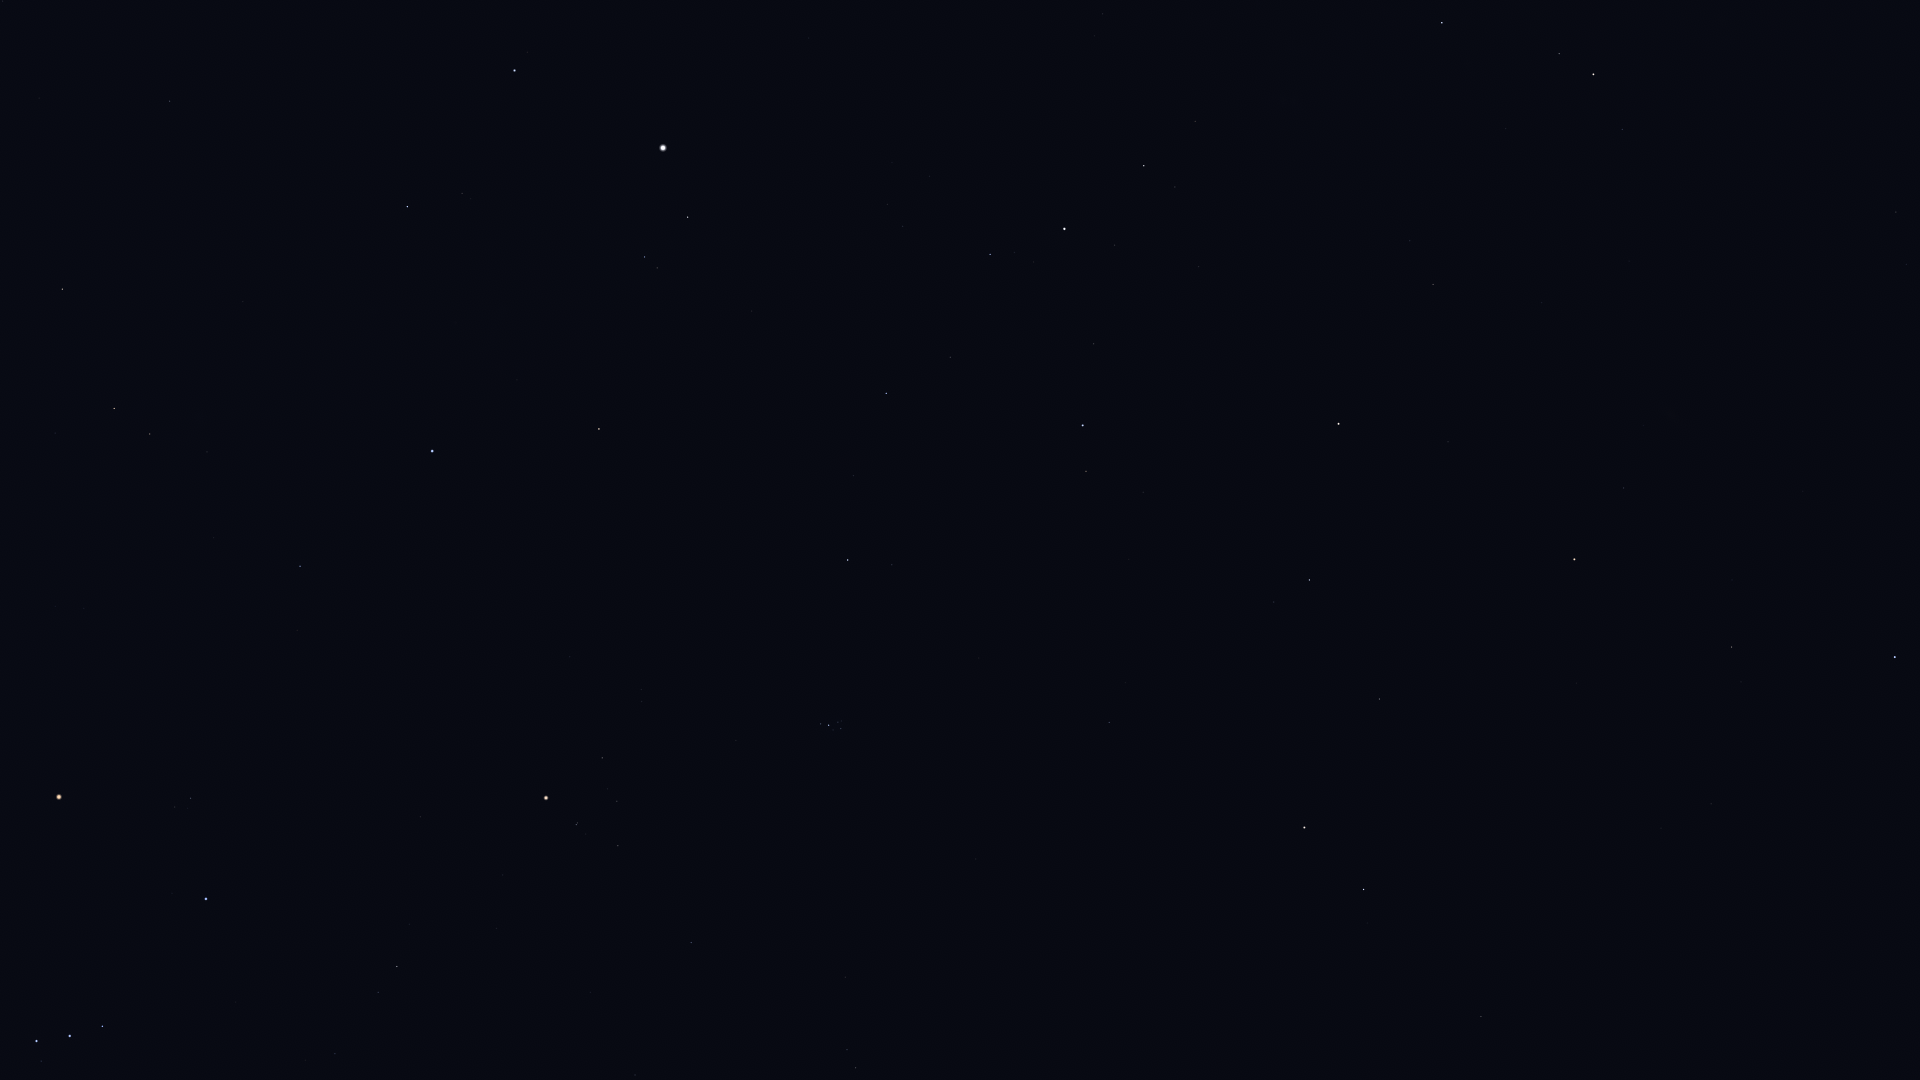

Source data for this figure (header and first rows):
Star_ID, Name, X, Y
677, Alpheratz, 1895, 657
1547, Citadelle, 1896, 1030
2920, Fulu, 1622, 129
3092, HIP 3092, 1732, 647
3179, Schedar, 1593, 74
3821, Achird, 1559, 54
3881, HIP 3881, 1644, 425
107418, Castula, 1529, 29
4436, HIP 4436, 1624, 488
4889, HIP 4889, 1615, 641
5447, Mirach, 1574, 559
5742, HIP 5742, 1574, 807
6193, HIP 6193, 1542, 748
6411, Adhil, 1498, 347
6643, Bélénos, 1513, 721
6686, Ruchbah, 1442, 23
7097, Alpherg, 1481, 1016
7513, Titawin, 1448, 442
7607, Nembus, 1433, 284
8796, Mothallah, 1380, 699
8832, Mesarthim, 1367, 923
8903, Sheratan, 1364, 889
9640, Almach, 1339, 424
9884, Hamal, 1305, 828
10670, HIP 10670, 1274, 602
12191, Buna, 1208, 421
13061, Lilii Borea, 1126, 683
13209, Bharani, 1109, 722
13254, HIP 13254, 1143, 492
13268, Miram, 1195, 121
14328, HIP 14328, 1144, 166
14576, Algol, 1083, 425
14668, Misam, 1094, 344
14838, Botein, 976, 859
15863, Mirfak, 1064, 229
15900, HIP 15900, 856, 1068
16228, HIP 16228, 1103, 14
17358, HIP 17358, 990, 254
18246, Atik, 892, 565
17489, Celaeno, 842, 725
17499, Electra, 841, 729
17531, Taygeta, 841, 721
17573, Maia, 838, 722
17579, Asterope, 839, 718
17608, Merope, 833, 730
17702, Alcyone, 829, 725
17851, Pleione, 821, 722
18532, HIP 18532, 886, 393
18614, Menkib, 854, 476
18724, HIP 18724, 691, 943
20205, Prima Hyadum, 618, 846
20455, Secunda Hyadum, 617, 801
20648, HIP 20648, 608, 789
20889, Ain, 602, 758
20894, Chamukuy, 576, 825
21109, Hoggar, 475, 1054
21421, Aldebaran, 546, 798
21881, HIP 21881, 570, 657
22449, Tabit, 397, 967
22730, HIP 22730, 340, 1054
... 29 more rows
